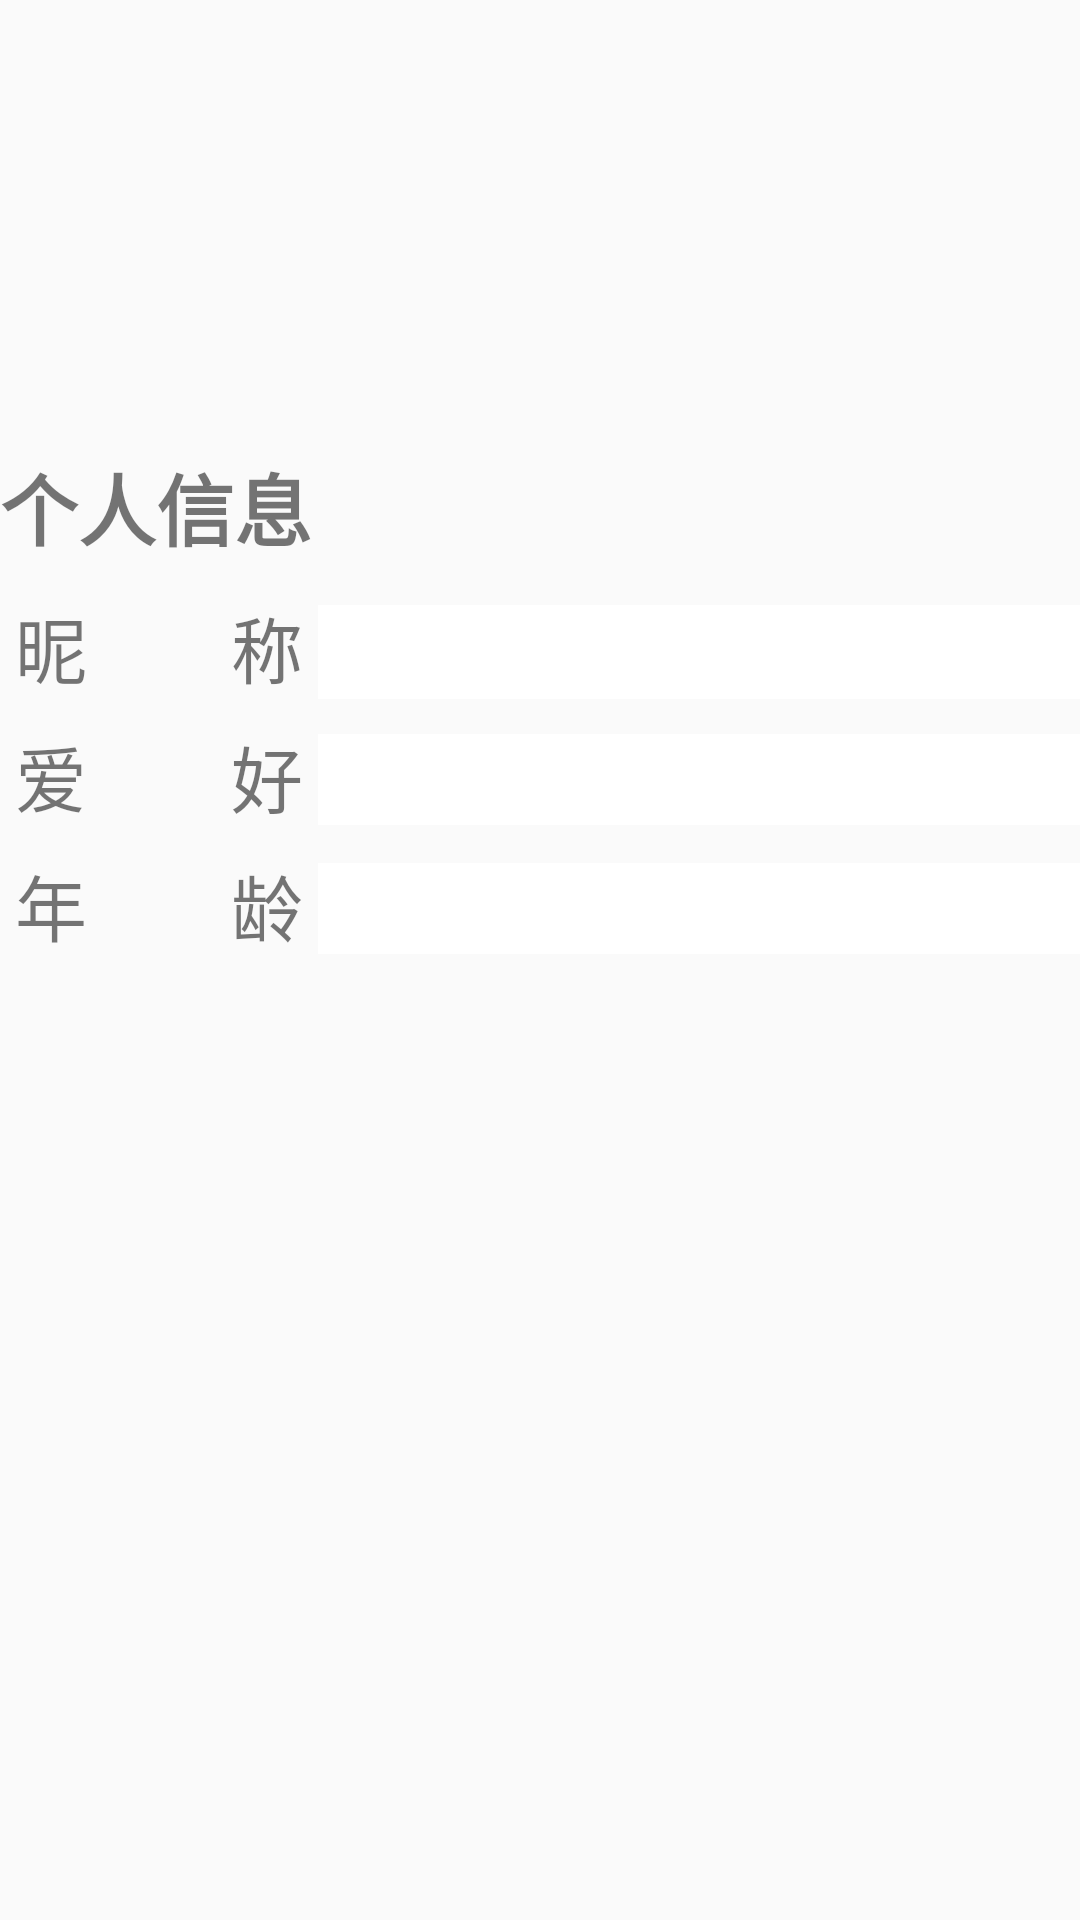

Reconstruct the res/layout file that produces this screen, plus the resources it refers to.
<!-- AndroidManifest.xml: application theme Theme.DiaryLYX -->
<!-- res/layout/edit.xml -->
<?xml version="1.0" encoding="utf-8"?>
<RelativeLayout xmlns:android="http://schemas.android.com/apk/res/android"
    android:layout_width="match_parent"
    android:layout_height="match_parent"
    android:background="@drawable/s2">


    <TextView
        android:id="@+id/index_title"
        android:layout_width="wrap_content"
        android:layout_height="wrap_content"
        android:layout_marginTop="150dp"
        android:text="个人信息"
        android:textSize="26dp"
        android:textStyle="bold" />

    <LinearLayout
        android:id="@+id/line_user"
        android:layout_width="match_parent"
        android:layout_height="wrap_content"
        android:layout_marginTop="10dp"
        android:layout_below="@id/index_title">
        <TextView
            android:id="@+id/username"
            android:text="昵        称"
            android:layout_marginLeft="5dp"
            android:textSize="24sp"
            android:layout_width="wrap_content"
            android:layout_height="wrap_content" />
        <EditText
            android:id="@+id/edt_setusername"
            android:layout_width="match_parent"
            android:layout_height="wrap_content"
            android:background="@android:color/white"
            android:layout_marginLeft="5dp"
            android:inputType="text"
            android:padding="5dp"/>
    </LinearLayout>

    <LinearLayout
        android:id="@+id/line_password"
        android:layout_width="match_parent"
        android:layout_height="34dp"
        android:layout_below="@id/line_user"
        android:layout_marginTop="8dp">

        <TextView
            android:id="@+id/likes"
            android:layout_width="wrap_content"
            android:layout_height="wrap_content"
            android:layout_marginLeft="5dp"
            android:text="爱        好"
            android:textSize="24sp" />

        <EditText
            android:id="@+id/like"
            android:layout_width="match_parent"
            android:layout_height="wrap_content"
            android:background="@android:color/white"
            android:layout_marginLeft="5dp"
            android:inputType="text"
            android:padding="5dp"/>

    </LinearLayout>

    <LinearLayout
        android:id="@+id/line_age"
        android:layout_width="match_parent"
        android:layout_height="34dp"
        android:layout_below="@id/line_password"
        android:layout_marginTop="9dp"
        >

        <TextView
            android:id="@+id/age"
            android:layout_width="wrap_content"
            android:layout_height="wrap_content"
            android:layout_marginLeft="5dp"
            android:text="年        龄"
            android:textSize="24sp" />

        <EditText
            android:id="@+id/edt_setage"
            android:layout_width="match_parent"
            android:layout_height="wrap_content"
            android:layout_marginLeft="5dp"
            android:background="@android:color/white"
            android:inputType="number"
            android:padding="5dp" />
    </LinearLayout>



</RelativeLayout>
<!-- resources referenced by this layout -->
<resources>
  <style name="Theme.DiaryLYX" parent="Theme.MaterialComponents.DayNight.DarkActionBar.Bridge">
          
          <item name="colorPrimary">@color/purple_500</item>
          <item name="colorPrimaryVariant">@color/purple_700</item>
          <item name="colorOnPrimary">@color/white</item>
          
          <item name="colorSecondary">@color/teal_200</item>
          <item name="colorSecondaryVariant">@color/teal_700</item>
          <item name="colorOnSecondary">@color/black</item>
          
          <item name="android:statusBarColor" tools:targetApi="l">?attr/colorPrimaryVariant</item>
          
      </style>
  <!-- not gathered from this repository: default colours our renderer supplied (Android Studio template values) -->
  <color name="purple_500">#FF6200EE</color>
  <color name="purple_700">#FF3700B3</color>
  <color name="teal_200">#FF03DAC5</color>
  <color name="teal_700">#FF018786</color>
  <color name="black">#FF000000</color>
  <color name="white">#FFFFFFFF</color>
</resources>
